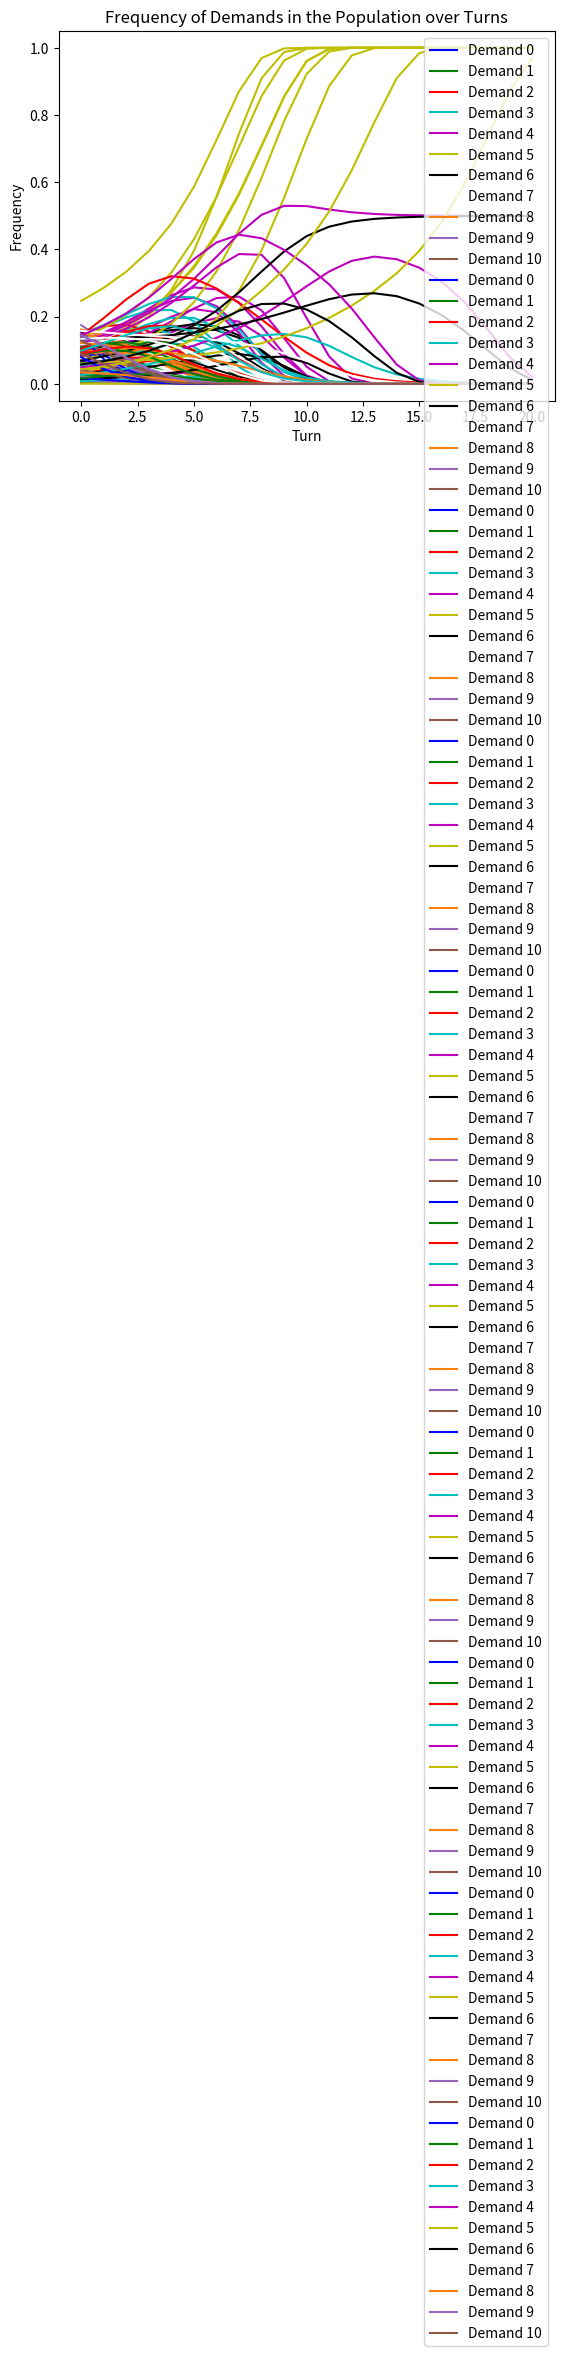

Write the Python code that produced this figure.
#!/usr/bin/env python
# coding: utf-8

# In[19]:


import numpy as np
import pandas as pd
import matplotlib.pyplot as plt
import math

def replicator_dynamics(frequencies):
    """ Runs a round of the game where people get their
    demand if the sum of two players is less than or equal
    to 10. Otherwise they'll receive zero. Then each player
    chooses one person from the population at random and will
    adopt their strategy if they had a greater payoff than them.
    """
    # Calculate the payoffs
    payoffs = np.zeros((11, 11))
    for i in range(11):
        for j in range(11):
            if i + j <= 10:
                payoffs[i][j] = i
            else:
                payoffs[i][j] += 0
    
    # Calculate the fitnesses
    fitnesses = payoffs / np.sum(payoffs)
    
    # Calculate the new frequencies
    new_frequencies = np.zeros(11)
    for i1 in range(11):
        for j1 in range(11):
            for i2 in range(11):
                for j2 in range(11):
                    if payoffs[i1][j1] >= payoffs[i2][j2]:
                        new_frequencies[i1] += frequencies[i1] * frequencies[j1] * frequencies[i2] * frequencies[j2]
                    else:
                        new_frequencies[i2] += frequencies[i1] * frequencies[j1] * frequencies[i2] * frequencies[j2]

    return new_frequencies / np.sum(new_frequencies)

def plot_strategy_frequencies(frequencies_over_turns):
    strategies = np.arange(11)
    turns = len(frequencies_over_turns)
    # Assign different color to each strategy
    colors = ['b', 'g', 'r', 'c', 'm', 'y', 'k', 'w', 'tab:orange', 'tab:purple', 'tab:brown']
    strategies_over_turns = np.array(frequencies_over_turns).T
    
    for i in range(len(strategies_over_turns)):
        plt.plot(np.arange(turns), strategies_over_turns[i], color=colors[i], label=f"Demand {i}")
    
    plt.xlabel('Turn')
    plt.ylabel('Frequency')
    plt.title('Frequency of Demands in the Population over Turns')
    plt.legend()
    plt.show()

# Define the initial frequency distribution by randomly assigning
# a frequency to each strategy
num_runs = 10

for i in range(num_runs):
    # Generate initial frequencies
    initial_frequencies = np.random.random(11)
    initial_frequencies /= np.sum(initial_frequencies)

    # Simulate the replicator dynamics over 20 turns
    turns = 20
    frequencies_over_turns = [initial_frequencies]

    for j in range(turns):
        frequencies = frequencies_over_turns[j]
        new_frequencies = replicator_dynamics(frequencies)
        frequencies_over_turns.append(new_frequencies)

    # Plot the frequencies over turns
    plot_strategy_frequencies(frequencies_over_turns)
    plt.show()

